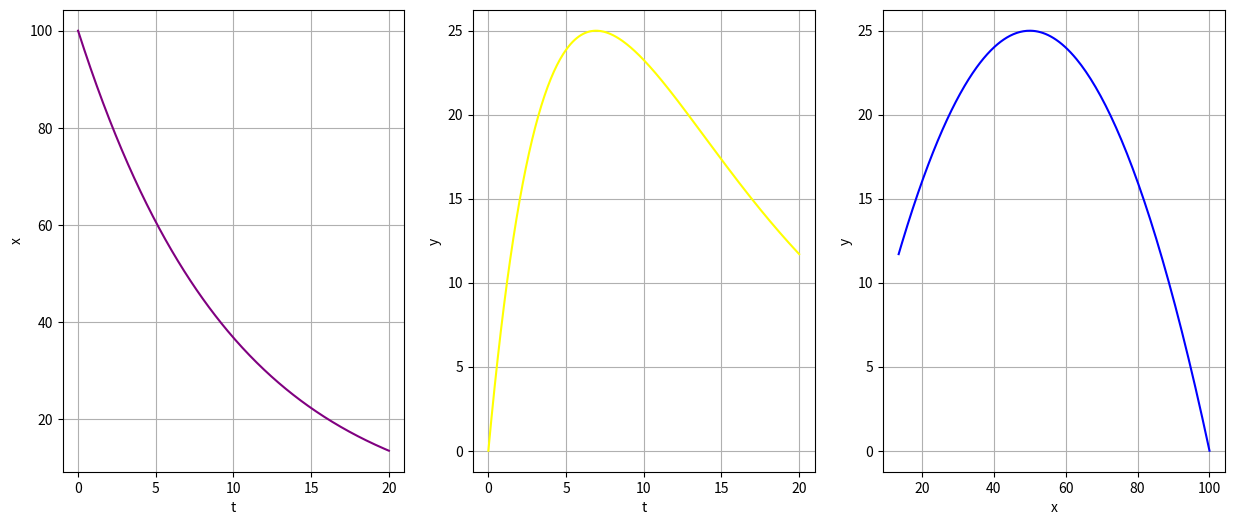

Write the Python code that produced this figure.
#!/usr/bin/env python3
# -*- coding: utf-8 -*-
"""
Created on Thu Sep 30 19:21:55 2021

@author: RAI\diego.costas
"""

import scipy.integrate as si
import numpy as np
import matplotlib.pyplot as plt

def sistema(var, t):
    x, y = var
    dx_dt = -0.1*x
    dy_dt = 0.1*x - 0.2*y
    return [dx_dt, dy_dt]

t_inic = 0
t_fin = 20

tiempos = np.linspace(t_inic, t_fin, 300)

x0 = 100
y0 = 0

sol = si.odeint(sistema, [x0, y0], tiempos)

x = [i[0] for i in sol]
y = [i[1] for i in sol]

fig = plt.figure(figsize=(15,6))

ax1 = fig.add_subplot(131)
ax1.plot(tiempos, x, c="purple", label="Solución de: \n $dx/dt=x - x*y - 0.1*x²$ para $0 \leq t \leq 30$")
ax1.set_xlabel("t")
ax1.set_ylabel("x")
plt.grid()
#plt.legend(loc="upper right");

ax2 = fig.add_subplot(132)
ax2.plot(tiempos, y,  c="yellow", label="Solución de: \n $dx/dt= x*y - y - 0.05*y² $ para $0 \leq t \leq 30$")
ax2.set_xlabel("t")
ax2.set_ylabel("y")
plt.grid()
#plt.legend(loc="upper right");


ax3 = fig.add_subplot(133)
ax3.plot(x, y, c="blue")
ax3.set_xlabel("x")
ax3.set_ylabel("y")
plt.grid()